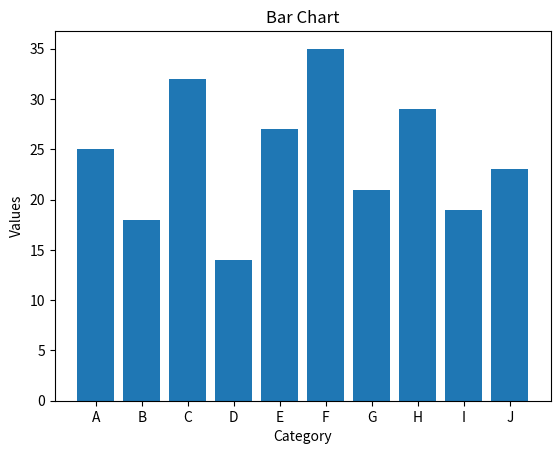

Write the Python code that produced this figure.

import pandas as pd
import matplotlib.pyplot as plt


data = {
    'Category': ['A', 'B', 'C', 'D', 'E', 'F', 'G', 'H', 'I', 'J'],
    'Values': [25, 18, 32, 14, 27, 35, 21, 29, 19, 23]
}
df=pd.DataFrame(data)


plt.bar(df['Category'], df['Values'])
plt.xlabel('Category')
plt.ylabel('Values')
plt.title('Bar Chart')
plt.show()

minVal=df['Values'].min()#  minimum value = 14 (cat D) weakest performance
maxVal=df['Values'].max()# #  maximum value = 35 (cat F)  strongest performance
meanVal=df['Values'].mean()## #  mean is about = 24.3 shows the general trend of the data

print(f"min= {minVal}") ### lowest value
print(f"max= {maxVal}") # highest value
print(f"Mean= {meanVal}") # average of the data

